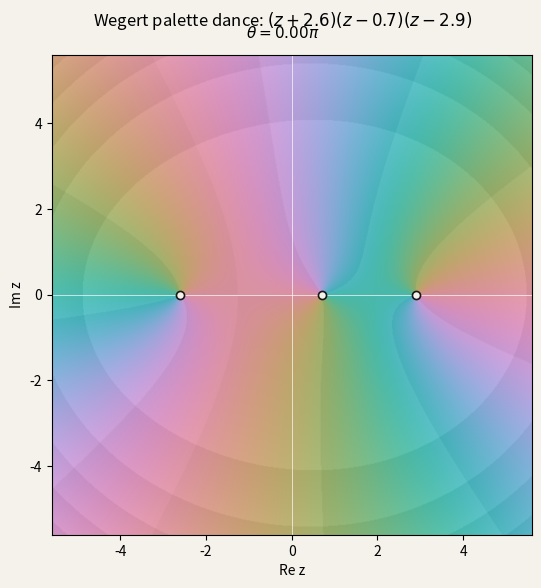

Reproduce this figure in Python. (Note: this script raises an exception after producing the figure.)
#!/usr/bin/env python3
"""Render palette-dance MP4s using the Wegert R gist's domain-colour rule.

Reference rule (copied semantically from Wegert_g_codomain_phase.R):
  hue = Arg(f(z)) in degrees mod 360
  light = 66 + 4*fract(|f(z)|/100) + 3*fract(hue/100)
  colour = HCL(hue, chroma=45, lightness=light)
Animation multiplies the codomain by exp(i*theta); the z-plane is fixed.
"""
from __future__ import annotations

import math
import sys
from pathlib import Path

import matplotlib
matplotlib.use("Agg")
import matplotlib.pyplot as plt
from matplotlib.animation import FFMpegWriter
import numpy as np

OUT = Path(sys.argv[1] if len(sys.argv) > 1 else "rendered_images")
OUT.mkdir(parents=True, exist_ok=True)
TAU = 2.0 * math.pi


def fract(x: np.ndarray) -> np.ndarray:
    return x - np.floor(x)


def srgb_component(linear: np.ndarray) -> np.ndarray:
    v = np.maximum(linear, 0.0)
    return np.where(v <= 0.0031308, 12.92 * v, 1.055 * np.power(v, 1.0 / 2.4) - 0.055)


def hcl_to_srgb(hue_degrees: np.ndarray, chroma: float, lightness: np.ndarray) -> np.ndarray:
    """Polar CIE L*u*v* HCL -> clipped sRGB, D65.

    This follows the conversion already used by the wegert repository's
    renderer-independent colour core, matching R hcl() closely for this gamut.
    """
    hue = np.deg2rad(hue_degrees)
    u_star = chroma * np.cos(hue)
    v_star = chroma * np.sin(hue)

    white_u_prime = 0.19783982482140777
    white_v_prime = 0.46833630293240974

    y = np.where(
        lightness > 8.0,
        np.power((lightness + 16.0) / 116.0, 3.0),
        lightness / 903.2962962962963,
    )
    u_prime = u_star / (13.0 * lightness) + white_u_prime
    v_prime = v_star / (13.0 * lightness) + white_v_prime

    x = (9.0 * y * u_prime) / (4.0 * v_prime)
    z = y * (12.0 - 3.0 * u_prime - 20.0 * v_prime) / (4.0 * v_prime)

    linear_r = 3.2404542 * x - 1.5371385 * y - 0.4985314 * z
    linear_g = -0.9692660 * x + 1.8760108 * y + 0.0415560 * z
    linear_b = 0.0556434 * x - 0.2040259 * y + 1.0572252 * z

    return np.clip(
        np.stack(
            [srgb_component(linear_r), srgb_component(linear_g), srgb_component(linear_b)],
            axis=-1,
        ),
        0.0,
        1.0,
    )


def wegert_gist_colour(base_phase: np.ndarray, modulus: np.ndarray, theta: float) -> np.ndarray:
    # Multiplication by exp(i*theta) changes phase but not modulus.
    hue = np.mod(np.rad2deg(base_phase + theta), 360.0)
    modulus_band = fract(modulus / 100.0)
    hue_band = fract(hue / 100.0)
    lightness = 66.0 + 4.0 * modulus_band + 3.0 * hue_band
    return hcl_to_srgb(hue, 45.0, lightness)


def setup_grid(limit: float, resolution: int) -> tuple[np.ndarray, np.ndarray, np.ndarray]:
    x = np.linspace(-limit, limit, resolution)
    y = np.linspace(-limit, limit, resolution)
    xx, yy = np.meshgrid(x, y)
    return xx, yy, xx + 1j * yy


def render_movie(
    filename: str,
    title: str,
    func,
    zeros: list[complex],
    poles: list[complex],
    *,
    limit: float = 5.6,
    resolution: int = 620,
    frames: int = 120,
    fps: int = 20,
) -> None:
    _, _, z = setup_grid(limit, resolution)
    values = func(z)
    base_phase = np.angle(values)
    modulus = np.abs(values)

    # Singular points may produce inf/nan exactly at a pixel. Give them a
    # harmless finite carrier; the marker drawn afterward shows the pole/zero.
    bad = ~np.isfinite(base_phase) | ~np.isfinite(modulus)
    base_phase = np.where(bad, 0.0, base_phase)
    modulus = np.where(bad, 0.0, modulus)

    fig = plt.figure(figsize=(6, 6), dpi=120, facecolor="#f5f2eb")
    ax = fig.add_axes([0.115, 0.09, 0.80, 0.80], facecolor="#f5f2eb")
    rgb0 = wegert_gist_colour(base_phase, modulus, 0.0)
    image = ax.imshow(
        rgb0,
        origin="lower",
        extent=(-limit, limit, -limit, limit),
        interpolation="bilinear",
        aspect="equal",
    )
    ax.axhline(0.0, color=(1, 1, 1, 0.68), linewidth=0.7)
    ax.axvline(0.0, color=(1, 1, 1, 0.68), linewidth=0.7)
    if zeros:
        ax.scatter(
            [p.real for p in zeros], [p.imag for p in zeros],
            s=34, marker="o", facecolors="#f5f2eb", edgecolors="#181818",
            linewidths=1.2, zorder=3,
        )
    if poles:
        ax.scatter(
            [p.real for p in poles], [p.imag for p in poles],
            s=42, marker="x", c="#181818", linewidths=1.5, zorder=3,
        )
    ax.set_xlabel("Re z")
    ax.set_ylabel("Im z")
    ax.set_xlim(-limit, limit)
    ax.set_ylim(-limit, limit)
    fig.suptitle(title, y=0.965, fontsize=12)
    phase_text = fig.text(0.5, 0.925, r"$\theta = 0.00\pi$", ha="center", va="center", fontsize=11)

    writer = FFMpegWriter(
        fps=fps,
        codec="libx264",
        bitrate=-1,
        extra_args=["-crf", "18", "-preset", "slow", "-pix_fmt", "yuv420p", "-movflags", "+faststart"],
    )
    out_path = OUT / filename
    with writer.saving(fig, str(out_path), dpi=120):
        for frame in range(frames):
            theta = TAU * frame / frames
            image.set_data(wegert_gist_colour(base_phase, modulus, theta))
            phase_text.set_text(rf"$\theta = {theta / math.pi:.2f}\pi$")
            writer.grab_frame(facecolor=fig.get_facecolor())
    plt.close(fig)


MOVIES = [
    dict(
        filename="wegert_gist_palette_dance_cubic_spread.mp4",
        title=r"Wegert palette dance: $(z+2.6)(z-0.7)(z-2.9)$",
        func=lambda z: (z + 2.6) * (z - 0.7) * (z - 2.9),
        zeros=[-2.6 + 0j, 0.7 + 0j, 2.9 + 0j],
        poles=[],
    ),
    dict(
        filename="wegert_gist_palette_dance_zero_pole_cross.mp4",
        title=r"Wegert palette dance: scaled two-zero / two-pole map",
        func=lambda z: 300.0 * ((z - (-1.8 + 1.2j)) * (z - (1.6 - 0.9j)))
        / ((z - (-1.2 - 1.7j)) * (z - (1.8 + 1.4j))),
        zeros=[-1.8 + 1.2j, 1.6 - 0.9j],
        poles=[-1.2 - 1.7j, 1.8 + 1.4j],
    ),
    dict(
        filename="wegert_gist_palette_dance_fifth_roots.mp4",
        title=r"Wegert palette dance: $z^5-1$",
        func=lambda z: z**5 - 1.0,
        zeros=[np.exp(2j * math.pi * k / 5.0) for k in range(5)],
        poles=[],
        limit=3.2,
    ),
]


if __name__ == "__main__":
    for spec in MOVIES:
        print("rendering", spec["filename"], flush=True)
        render_movie(**spec)
